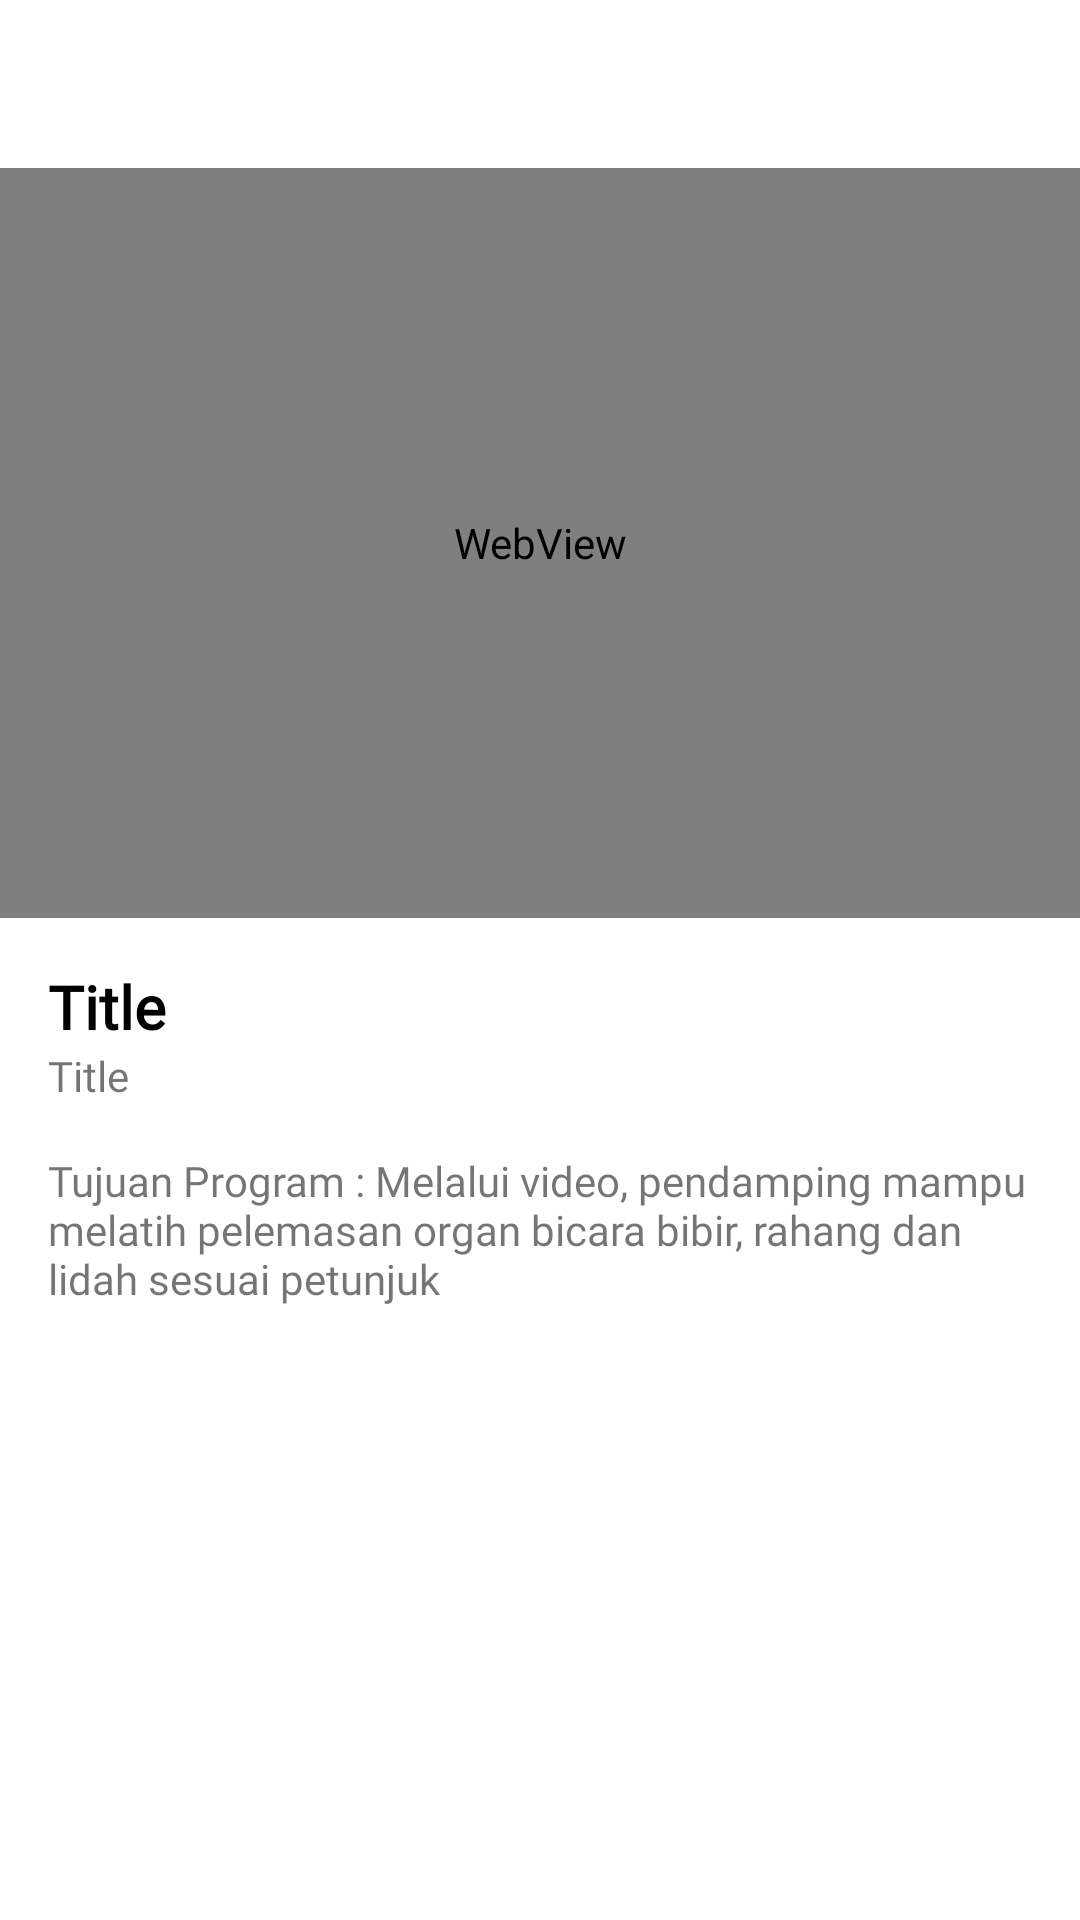

Write the Android layout XML for this screen, with the resource values it uses.
<!-- AndroidManifest.xml: application theme Theme.MaterialComponents.Light.NoActionBar.Bridge -->
<!-- res/layout/activity_prawicara_item.xml -->
<?xml version="1.0" encoding="utf-8"?>
<androidx.constraintlayout.widget.ConstraintLayout xmlns:android="http://schemas.android.com/apk/res/android"
    xmlns:app="http://schemas.android.com/apk/res-auto"
    android:layout_width="match_parent"
    android:layout_height="match_parent"
    android:background="@color/white">

    <androidx.appcompat.widget.Toolbar
        android:id="@+id/toolbar"
        android:layout_width="match_parent"
        android:layout_height="?attr/actionBarSize"
        android:background="@color/white"
        app:layout_constraintTop_toTopOf="parent" />

    <WebView
        android:id="@+id/webview"
        android:layout_width="match_parent"
        android:layout_height="250dp"
        app:layout_constraintTop_toBottomOf="@id/toolbar" />

    <LinearLayout
        android:padding="16dp"
        android:layout_width="match_parent"
        android:layout_height="wrap_content"
        android:orientation="vertical"
        app:layout_constraintTop_toBottomOf="@id/webview">

        <TextView
            android:textColor="@color/black"
            android:fontFamily="@font/inter_bold"
            android:text="Title"
            android:textStyle="bold"
            android:textSize="20sp"
            android:id="@+id/tvTitle"
            android:layout_width="match_parent"
            android:layout_height="wrap_content" />
        <TextView
            android:fontFamily="@font/inter_regular"
            android:text="Title"
            android:textSize="14sp"
            android:id="@+id/tvSubTitle"
            android:layout_width="match_parent"
            android:layout_height="wrap_content" />
        <TextView
            android:layout_marginTop="16dp"
            android:fontFamily="@font/inter_regular"
            android:text="Tujuan Program :
Melalui video, pendamping mampu melatih pelemasan organ bicara bibir, rahang dan lidah sesuai petunjuk


"
            android:textSize="14sp"
            android:id="@+id/tvContent"
            android:layout_width="match_parent"
            android:layout_height="wrap_content" />
    </LinearLayout>


</androidx.constraintlayout.widget.ConstraintLayout>
<!-- resources referenced by this layout -->
<resources>
  <color name="black">#FF000000</color>
  <color name="white">#FFFFFF</color>
</resources>
